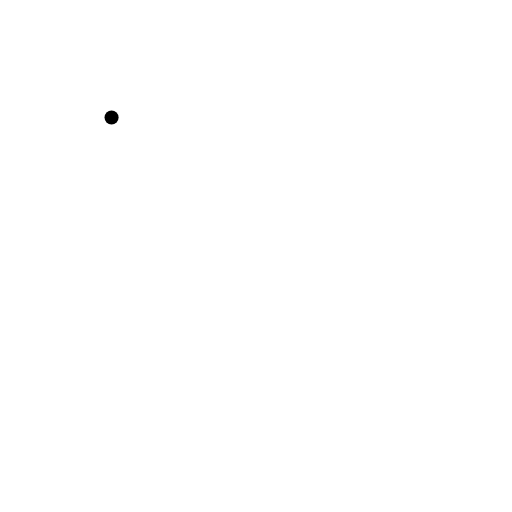
t = 0.00 s
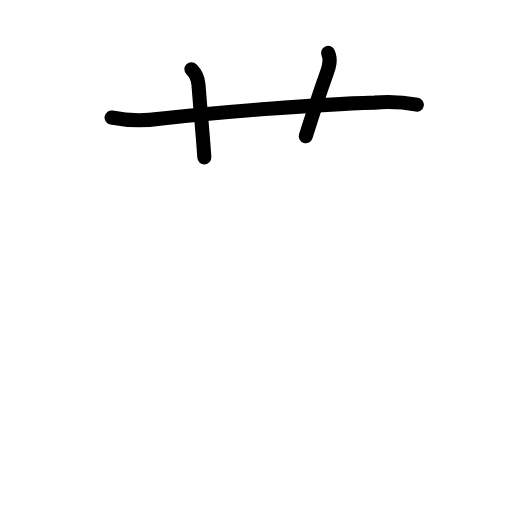
t = 2.60 s
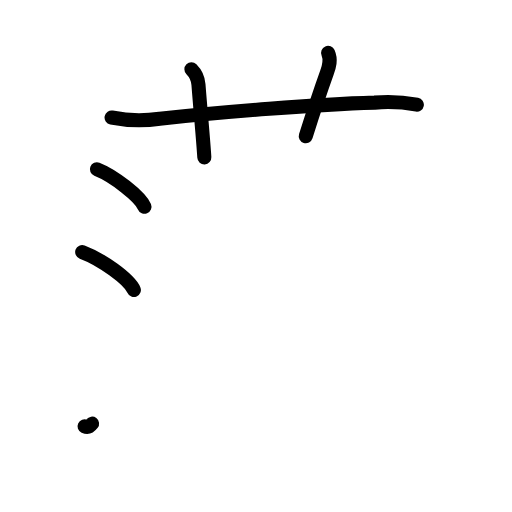
t = 5.20 s
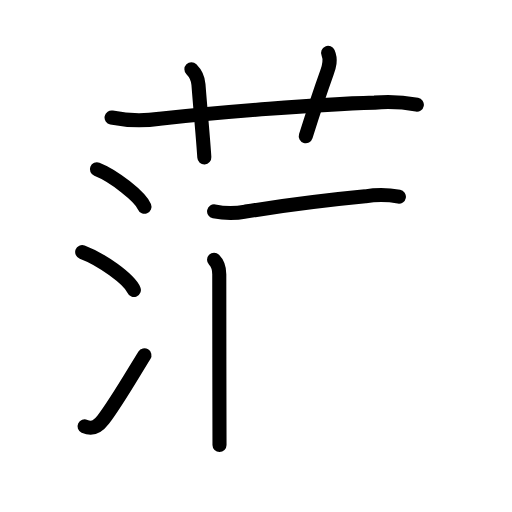
t = 7.80 s
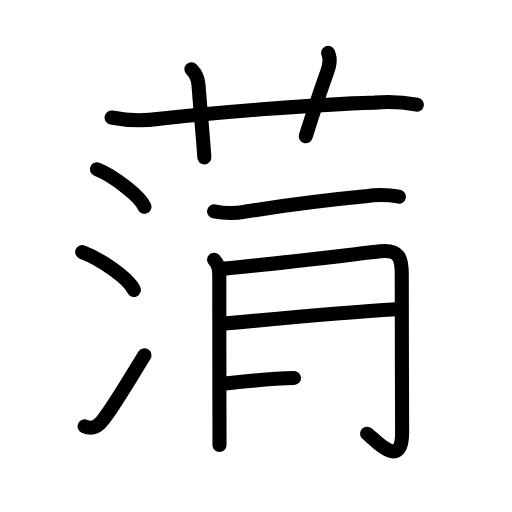
t = 10.40 s
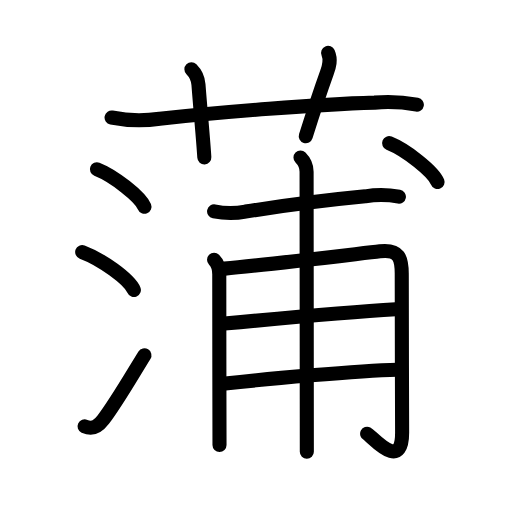
t = 13.00 s

The animated SVG that drew these frames (rendered in a browser with its animation timeline set to each time). Animation: 39 SMIL elements (animate=39); one cycle of 13.00 s.

<?xml version="1.0" encoding="UTF-8"?>
<!--
AniKanjiVG is licensed by CC-BY-SA Paul C. Sommerhoff (https://bitbucket.org/sommerhoff/anikanjivg).
AniKanjiVG uses KanjiVG which is licensed by CC-BY-SA Ulrich Apel (http://kanjivg.tagaini.net).
See also http://creativecommons.org/licenses/by-sa/3.0/
-->
<svg xmlns:kvg='http://kanjivg.tagaini.net' xmlns='http://www.w3.org/2000/svg' width='109' height='109' viewBox='0 0 109 109' style='fill:none;stroke:#000000;stroke-width:3;stroke-linecap:round;stroke-linejoin:round;' id="kvg:kanji_084b2"><g id="kvg:084b2" kvg:element="蒲"><g id="kvg:084b2-g1" kvg:element="艹" kvg:variant="true" kvg:original="艸" kvg:position="top" kvg:radical="general"><path id="kvg:084b2-s1" kvg:type="㇐" d="M23.75,25.02c3.39,0.67,6.81,0.76,10.25,0.25c13.61-1.46,33.25-3.04,45.74-3.42c3.02-0.26,6.02-0.11,9,0.43"><animate attributeName="d" begin="0.0s" dur="0.3333333333333333s" from="M23.75,25.02C23.75,25.02,23.75,25.02,23.75,25.02" to="M23.75,25.02c3.39,0.67,6.81,0.76,10.25,0.25" />
<animate attributeName="d" begin="0.3333333333333333s" dur="0.3333333333333333s" from="M23.75,25.02c3.39,0.67,6.81,0.76,10.25,0.25c0,0,0,0,0,0,0" to="M23.75,25.02c3.39,0.67,6.81,0.76,10.25,0.25c13.61-1.46,33.25-3.04,45.74-3.42" />
<animate attributeName="d" begin="0.6666666666666666s" dur="0.3333333333333333s" from="M23.75,25.02c3.39,0.67,6.81,0.76,10.25,0.25c13.61-1.46,33.25-3.04,45.74-3.42c0,0,0,0,0,0,0" to="M23.75,25.02c3.39,0.67,6.81,0.76,10.25,0.25c13.61-1.46,33.25-3.04,45.74-3.42c3.02-0.26,6.02-0.11,9,0.43" />
</path>
<path id="kvg:084b2-s2" kvg:type="㇑a" d="M40.75,14.75c1,1,1.43,2.35,1.5,3.25c0.5,6.5,1,11.5,1.25,15.5"><animate attributeName="d" begin="1.0s" dur="0.5s" from="M40.75,14.75C40.75,14.75,40.75,14.75,40.75,14.75" to="M40.75,14.75c1,1,1.43,2.35,1.5,3.25" />
<animate attributeName="d" begin="1.5s" dur="0.5s" from="M40.75,14.75c1,1,1.43,2.35,1.5,3.25c0,0,0,0,0,0,0" to="M40.75,14.75c1,1,1.43,2.35,1.5,3.25c0.5,6.5,1,11.5,1.25,15.5" />
<animate attributeName="d" begin="0s" dur="1.0s" from="M-100,-100" to="M-100,-100" />
</path>
<path id="kvg:084b2-s3" kvg:type="㇑a" d="M69.85,11.25c0.65,1.5,0.25,2.83-0.25,4.22c-1.85,5.15-2.85,8.28-4.5,13.53"><animate attributeName="d" begin="2.0s" dur="0.5s" from="M69.85,11.25C69.85,11.25,69.85,11.25,69.85,11.25" to="M69.85,11.25c0.65,1.5,0.25,2.83-0.25,4.22" />
<animate attributeName="d" begin="2.5s" dur="0.5s" from="M69.85,11.25c0.65,1.5,0.25,2.83-0.25,4.22c0,0,0,0,0,0,0" to="M69.85,11.25c0.65,1.5,0.25,2.83-0.25,4.22c-1.85,5.15-2.85,8.28-4.5,13.53" />
<animate attributeName="d" begin="0s" dur="2.0s" from="M-100,-100" to="M-100,-100" />
</path>
</g>
<g id="kvg:084b2-g2" kvg:element="浦" kvg:position="bottom"><g id="kvg:084b2-g3" kvg:element="氵" kvg:variant="true" kvg:original="水" kvg:position="left"><path id="kvg:084b2-s4" kvg:type="㇔" d="M20.63,36.04c3.57,1.41,9.22,5.79,10.12,7.98"><animate attributeName="d" begin="3.0s" dur="1.0s" from="M20.63,36.04C20.63,36.04,20.63,36.04,20.63,36.04" to="M20.63,36.04c3.57,1.41,9.22,5.79,10.12,7.98" />
<animate attributeName="d" begin="0s" dur="3.0s" from="M-100,-100" to="M-100,-100" />
</path>
<path id="kvg:084b2-s5" kvg:type="㇔" d="M17.5,53.66c4.07,1.51,9.98,5.73,11,8.07"><animate attributeName="d" begin="4.0s" dur="1.0s" from="M17.5,53.66C17.5,53.66,17.5,53.66,17.5,53.66" to="M17.5,53.66c4.07,1.51,9.98,5.73,11,8.07" />
<animate attributeName="d" begin="0s" dur="4.0s" from="M-100,-100" to="M-100,-100" />
</path>
<path id="kvg:084b2-s6" kvg:type="㇀" d="M18,90.76c1.88,0.86,3.06-0.2,4-1.44c2.75-3.64,5.5-8.44,8.75-13.69"><animate attributeName="d" begin="5.0s" dur="0.5s" from="M18,90.76C18,90.76,18,90.76,18,90.76" to="M18,90.76c1.88,0.86,3.06-0.2,4-1.44" />
<animate attributeName="d" begin="5.5s" dur="0.5s" from="M18,90.76c1.88,0.86,3.06-0.2,4-1.44c0,0,0,0,0,0,0" to="M18,90.76c1.88,0.86,3.06-0.2,4-1.44c2.75-3.64,5.5-8.44,8.75-13.69" />
<animate attributeName="d" begin="0s" dur="5.0s" from="M-100,-100" to="M-100,-100" />
</path>
</g>
<g id="kvg:084b2-g4" kvg:element="甫" kvg:position="right"><path id="kvg:084b2-s7" kvg:type="㇐" d="M45.58,45c2.23,0.45,4.46,0.47,6.69,0.04c6.5-1.01,17.3-2.46,25.49-3.24c2.39-0.38,4.78-0.36,7.16,0.07"><animate attributeName="d" begin="6.0s" dur="0.3333333333333333s" from="M45.58,45C45.58,45,45.58,45,45.58,45" to="M45.58,45c2.23,0.45,4.46,0.47,6.69,0.04" />
<animate attributeName="d" begin="6.333333333333333s" dur="0.3333333333333333s" from="M45.58,45c2.23,0.45,4.46,0.47,6.69,0.04c0,0,0,0,0,0,0" to="M45.58,45c2.23,0.45,4.46,0.47,6.69,0.04c6.5-1.01,17.3-2.46,25.49-3.24" />
<animate attributeName="d" begin="6.666666666666667s" dur="0.3333333333333333s" from="M45.58,45c2.23,0.45,4.46,0.47,6.69,0.04c6.5-1.01,17.3-2.46,25.49-3.24c0,0,0,0,0,0,0" to="M45.58,45c2.23,0.45,4.46,0.47,6.69,0.04c6.5-1.01,17.3-2.46,25.49-3.24c2.39-0.38,4.78-0.36,7.16,0.07" />
<animate attributeName="d" begin="0s" dur="6.0s" from="M-100,-100" to="M-100,-100" />
</path>
<g id="kvg:084b2-g5" kvg:element="用" kvg:variant="true"><path id="kvg:084b2-s8" kvg:type="㇑" d="M45.57,55.29c0.88,0.88,1.11,1.83,1.11,3.09c0,2.89,0.01,16.49,0.03,26.37c0.01,4.63,0.01,8.45,0.02,9.97"><animate attributeName="d" begin="7.0s" dur="0.3333333333333333s" from="M45.57,55.29C45.57,55.29,45.57,55.29,45.57,55.29" to="M45.57,55.29c0.88,0.88,1.11,1.83,1.11,3.09" />
<animate attributeName="d" begin="7.333333333333333s" dur="0.3333333333333333s" from="M45.57,55.29c0.88,0.88,1.11,1.83,1.11,3.09c0,0,0,0,0,0,0" to="M45.57,55.29c0.88,0.88,1.11,1.83,1.11,3.09c0,2.89,0.01,16.49,0.03,26.37" />
<animate attributeName="d" begin="7.666666666666667s" dur="0.3333333333333333s" from="M45.57,55.29c0.88,0.88,1.11,1.83,1.11,3.09c0,2.89,0.01,16.49,0.03,26.37c0,0,0,0,0,0,0" to="M45.57,55.29c0.88,0.88,1.11,1.83,1.11,3.09c0,2.89,0.01,16.49,0.03,26.37c0.01,4.63,0.01,8.45,0.02,9.97" />
<animate attributeName="d" begin="0s" dur="7.0s" from="M-100,-100" to="M-100,-100" />
</path>
<path id="kvg:084b2-s9" kvg:type="㇆" d="M47.79,57.19c8.35-0.74,28.22-3.14,33.08-3.69c4.14-0.47,4.69,1.44,4.66,5c-0.06,6.58,0.08,23.56,0.08,33.57c0,8.62-6.43,0.79-7.45,0.27"><animate attributeName="d" begin="8.0s" dur="0.25s" from="M47.79,57.19C47.79,57.19,47.79,57.19,47.79,57.19" to="M47.79,57.19c8.35-0.74,28.22-3.14,33.08-3.69" />
<animate attributeName="d" begin="8.25s" dur="0.25s" from="M47.79,57.19c8.35-0.74,28.22-3.14,33.08-3.69c0,0,0,0,0,0,0" to="M47.79,57.19c8.35-0.74,28.22-3.14,33.08-3.69c4.14-0.47,4.69,1.44,4.66,5" />
<animate attributeName="d" begin="8.5s" dur="0.25s" from="M47.79,57.19c8.35-0.74,28.22-3.14,33.08-3.69c4.14-0.47,4.69,1.44,4.66,5c0,0,0,0,0,0,0" to="M47.79,57.19c8.35-0.74,28.22-3.14,33.08-3.69c4.14-0.47,4.69,1.44,4.66,5c-0.06,6.58,0.08,23.56,0.08,33.57" />
<animate attributeName="d" begin="8.75s" dur="0.25s" from="M47.79,57.19c8.35-0.74,28.22-3.14,33.08-3.69c4.14-0.47,4.69,1.44,4.66,5c-0.06,6.58,0.08,23.56,0.08,33.57c0,0,0,0,0,0,0" to="M47.79,57.19c8.35-0.74,28.22-3.14,33.08-3.69c4.14-0.47,4.69,1.44,4.66,5c-0.06,6.58,0.08,23.56,0.08,33.57c0,8.62-6.43,0.79-7.45,0.27" />
<animate attributeName="d" begin="0s" dur="8.0s" from="M-100,-100" to="M-100,-100" />
</path>
<path id="kvg:084b2-s10" kvg:type="㇐" d="M47.79,68.89c10.46-0.99,29.82-2.66,36.49-3.06"><animate attributeName="d" begin="9.0s" dur="1.0s" from="M47.79,68.89C47.79,68.89,47.79,68.89,47.79,68.89" to="M47.79,68.89c10.46-0.99,29.82-2.66,36.49-3.06" />
<animate attributeName="d" begin="0s" dur="9.0s" from="M-100,-100" to="M-100,-100" />
</path>
<path id="kvg:084b2-s11" kvg:type="㇐" d="M47.96,81.64c8.29-0.91,28.29-2.73,36.57-2.93"><animate attributeName="d" begin="10.0s" dur="1.0s" from="M47.96,81.64C47.96,81.64,47.96,81.64,47.96,81.64" to="M47.96,81.64c8.29-0.91,28.29-2.73,36.57-2.93" />
<animate attributeName="d" begin="0s" dur="10.0s" from="M-100,-100" to="M-100,-100" />
</path>
<path id="kvg:084b2-s12" kvg:type="㇑" d="M63.97,33.53c0.88,0.88,1.3,2.15,1.3,3.02c0,3,0.03,31.62,0.04,48.45c0,5.32,0.01,9.44,0.01,11.16"><animate attributeName="d" begin="11.0s" dur="0.3333333333333333s" from="M63.97,33.53C63.97,33.53,63.97,33.53,63.97,33.53" to="M63.97,33.53c0.88,0.88,1.3,2.15,1.3,3.02" />
<animate attributeName="d" begin="11.333333333333334s" dur="0.3333333333333333s" from="M63.97,33.53c0.88,0.88,1.3,2.15,1.3,3.02c0,0,0,0,0,0,0" to="M63.97,33.53c0.88,0.88,1.3,2.15,1.3,3.02c0,3,0.03,31.62,0.04,48.45" />
<animate attributeName="d" begin="11.666666666666666s" dur="0.3333333333333333s" from="M63.97,33.53c0.88,0.88,1.3,2.15,1.3,3.02c0,3,0.03,31.62,0.04,48.45c0,0,0,0,0,0,0" to="M63.97,33.53c0.88,0.88,1.3,2.15,1.3,3.02c0,3,0.03,31.62,0.04,48.45c0,5.32,0.01,9.44,0.01,11.16" />
<animate attributeName="d" begin="0s" dur="11.0s" from="M-100,-100" to="M-100,-100" />
</path>
</g>
<g id="kvg:084b2-g6" kvg:element="丶"><path id="kvg:084b2-s13" kvg:type="㇔" d="M82.84,30.47c3.64,1.46,9.41,6.01,10.32,8.28"><animate attributeName="d" begin="12.0s" dur="1.0s" from="M82.84,30.47C82.84,30.47,82.84,30.47,82.84,30.47" to="M82.84,30.47c3.64,1.46,9.41,6.01,10.32,8.28" />
<animate attributeName="d" begin="0s" dur="12.0s" from="M-100,-100" to="M-100,-100" />
</path>
</g>
</g>
</g>
</g>
</svg>
